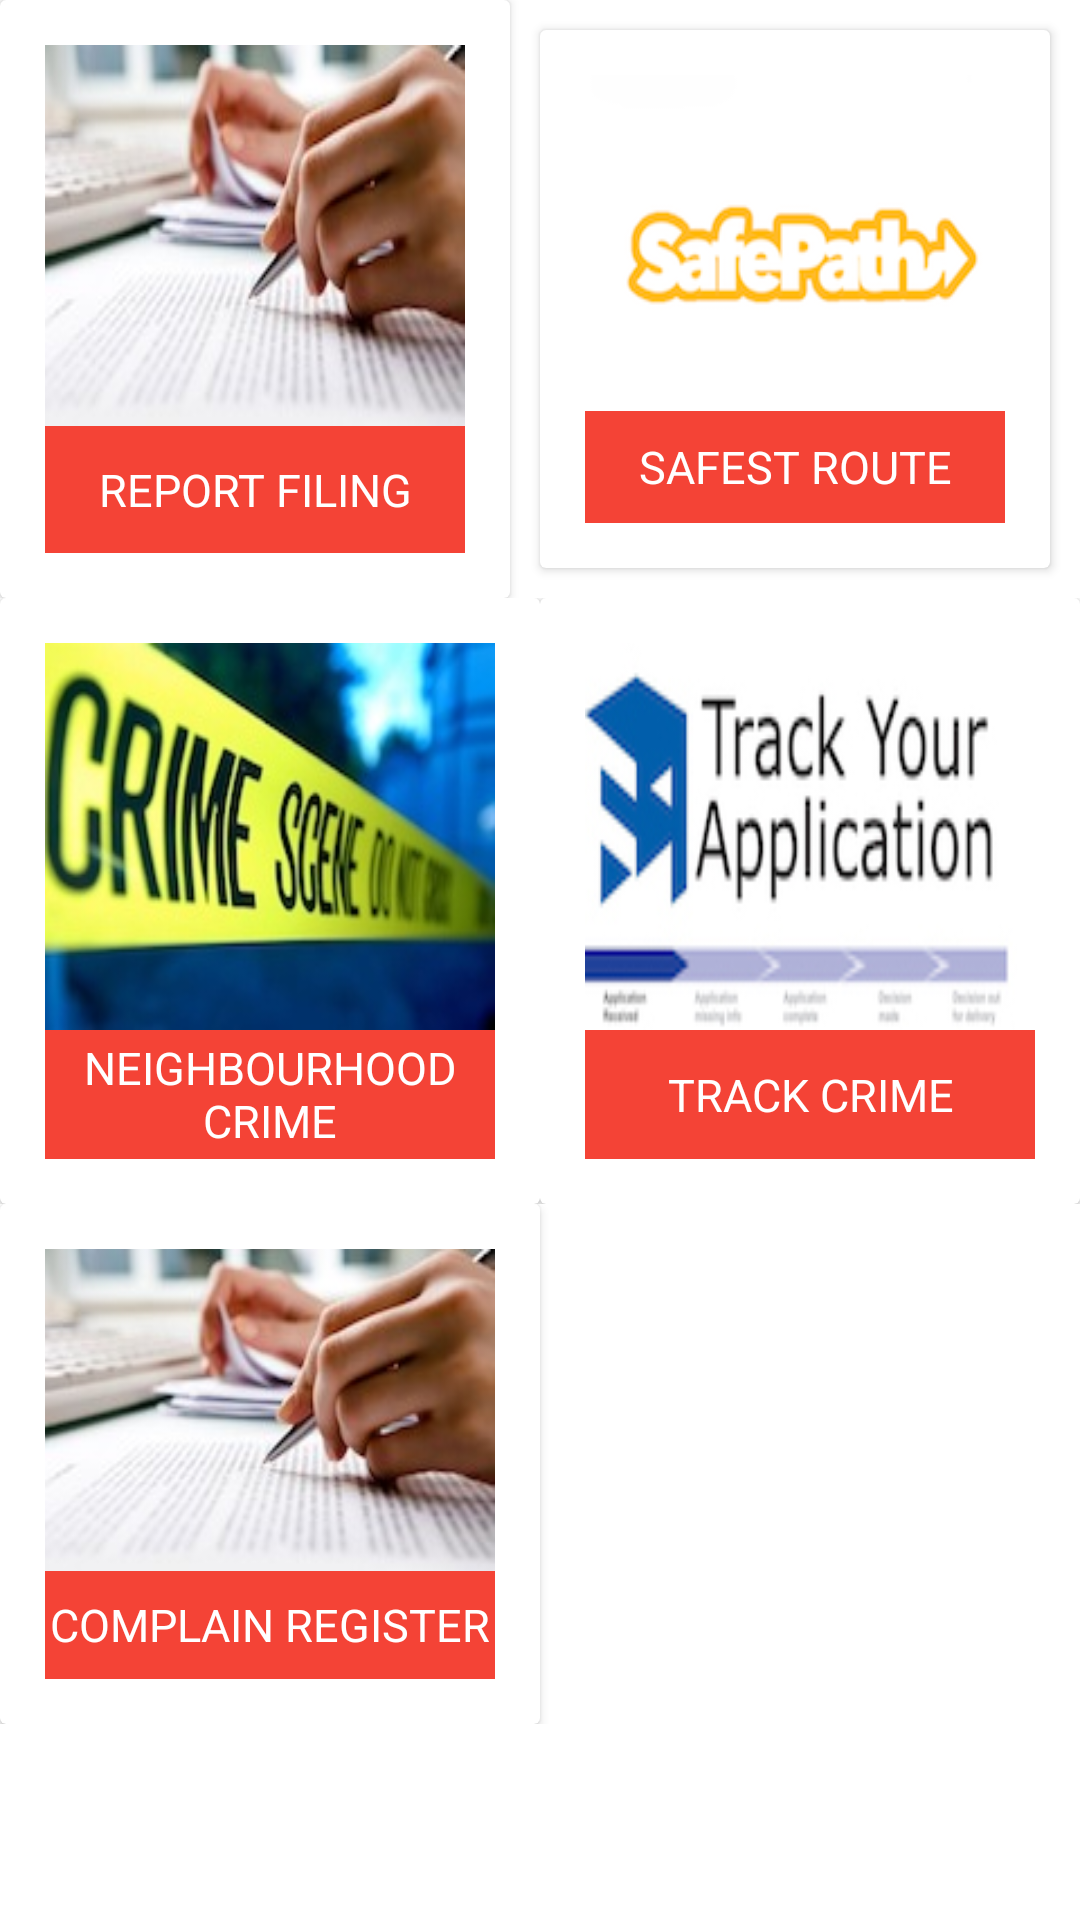

Write the Android layout XML for this screen, with the resource values it uses.
<!-- AndroidManifest.xml: application theme AppTheme -->
<!-- res/layout/content_dashboard.xml -->
<?xml version="1.0" encoding="utf-8"?>
<LinearLayout xmlns:android="http://schemas.android.com/apk/res/android"
    xmlns:app="http://schemas.android.com/apk/res-auto"
    xmlns:tools="http://schemas.android.com/tools"
    android:layout_width="match_parent"
    android:layout_height="match_parent"
    android:orientation="vertical"
    app:layout_behavior="@string/appbar_scrolling_view_behavior"
    tools:context="com.aarushi.crime_mappingapp.DashboardActivity"
    tools:showIn="@layout/app_bar_dashboard">

    <LinearLayout
        android:id="@+id/layer1"
        android:layout_width="match_parent"
        android:layout_height="wrap_content"
        android:orientation="horizontal">

        <android.support.v7.widget.CardView
            android:id="@+id/btn_reportFiling"
            android:layout_width="0dp"
            android:layout_height="match_parent"
            android:layout_weight="1">

            <LinearLayout
                android:layout_width="match_parent"
                android:layout_height="match_parent"
                android:orientation="vertical"
                android:padding="15dp">

                <ImageView
                    android:layout_width="match_parent"
                    android:layout_height="0dp"
                    android:layout_weight="3"
                    android:scaleType="fitXY"
                    android:src="@drawable/report1" />

                <TextView
                    android:layout_width="match_parent"
                    android:layout_height="0dp"
                    android:layout_weight="1"
                    android:background="@color/colorPrimary"
                    android:gravity="center"
                    android:text="@string/title.report_filling"
                    android:textColor="#ffffff"
                    android:textSize="15dp" />
            </LinearLayout>
        </android.support.v7.widget.CardView>

        <android.support.v7.widget.CardView
            android:id="@+id/btn_safestRoute"
            android:layout_width="0dp"
            android:layout_height="match_parent"
            android:layout_weight="1"
            android:layout_margin="10dp">
            <LinearLayout
                android:layout_width="match_parent"
                android:layout_height="match_parent"
                android:orientation="vertical"
                android:padding="15dp">

                <ImageView
                    android:layout_width="match_parent"
                    android:layout_height="0dp"
                    android:layout_weight="3"
                    android:scaleType="fitXY"
                    android:src="@drawable/safest1" />

                <TextView
                    android:layout_width="match_parent"
                    android:layout_height="0dp"
                    android:layout_weight="1"
                    android:background="@color/colorPrimary"
                    android:gravity="center"
                    android:text="@string/title.safest_route"
                    android:textColor="#ffffff"
                    android:textSize="15dp" />
            </LinearLayout>
        </android.support.v7.widget.CardView>


    </LinearLayout>

    <LinearLayout
        android:id="@+id/layer2"
        android:layout_width="match_parent"
        android:layout_height="wrap_content"
        android:orientation="horizontal">

        <android.support.v7.widget.CardView
            android:id="@+id/btn_crimeNeighbourhood"
            android:layout_width="0dp"
            android:layout_height="match_parent"
            android:layout_weight="1">

            <LinearLayout
                android:layout_width="match_parent"
                android:layout_height="match_parent"
                android:orientation="vertical"
                android:padding="15dp">

                <ImageView
                    android:layout_width="match_parent"
                    android:layout_height="0dp"
                    android:layout_weight="3"
                    android:scaleType="fitXY"
                    android:src="@drawable/neighbour1" />

                <TextView
                    android:layout_width="match_parent"
                    android:layout_height="0dp"
                    android:layout_weight="1"
                    android:background="@color/colorPrimary"
                    android:gravity="center"
                    android:text="@string/title.neighbourhood_crime"
                    android:textColor="#ffffff"
                    android:textSize="15dp" />
            </LinearLayout>
        </android.support.v7.widget.CardView>

        <android.support.v7.widget.CardView
            android:id="@+id/btn_trackCrime"
            android:layout_width="0dp"
            android:layout_height="match_parent"
            android:layout_weight="1">

            <LinearLayout
                android:layout_width="match_parent"
                android:layout_height="match_parent"
                android:orientation="vertical"
                android:padding="15dp">

                <ImageView
                    android:layout_width="match_parent"
                    android:layout_height="0dp"
                    android:layout_weight="3"
                    android:scaleType="fitXY"
                    android:src="@drawable/track1" />

                <TextView
                    android:layout_width="match_parent"
                    android:layout_height="0dp"
                    android:layout_weight="1"
                    android:background="@color/colorPrimary"
                    android:gravity="center"
                    android:text="@string/title.track_crime"
                    android:textColor="#ffffff"
                    android:textSize="15dp" />
            </LinearLayout>
        </android.support.v7.widget.CardView>


    </LinearLayout>

    <LinearLayout
        android:id="@+id/layer3"
        android:layout_width="match_parent"
        android:layout_height="wrap_content"
        android:orientation="horizontal">

        <android.support.v7.widget.CardView
            android:id="@+id/btn_complainRegister"
            android:layout_width="0dp"
            android:layout_height="match_parent"
            android:layout_weight="1">

            <LinearLayout
                android:layout_width="match_parent"
                android:layout_height="match_parent"
                android:orientation="vertical"
                android:padding="15dp">

                <ImageView
                    android:layout_width="match_parent"
                    android:layout_height="0dp"
                    android:layout_weight="3"
                    android:scaleType="fitXY"
                    android:src="@drawable/report1" />

                <TextView
                    android:layout_width="match_parent"
                    android:layout_height="0dp"
                    android:layout_weight="1"
                    android:background="@color/colorPrimary"
                    android:gravity="center"
                    android:text="@string/title.complain_register"
                    android:textColor="#ffffff"
                    android:textSize="15dp" />
            </LinearLayout>
        </android.support.v7.widget.CardView>

        <LinearLayout
            android:layout_width="0dp"
            android:layout_height="match_parent"
            android:layout_weight="1"/>

    </LinearLayout>


</LinearLayout>
<!-- res/layout/app_bar_dashboard.xml (included above) -->
<?xml version="1.0" encoding="utf-8"?>
<android.support.design.widget.CoordinatorLayout xmlns:android="http://schemas.android.com/apk/res/android"
    xmlns:app="http://schemas.android.com/apk/res-auto"
    xmlns:tools="http://schemas.android.com/tools"
    android:layout_width="match_parent"
    android:layout_height="match_parent"
    tools:context="com.aarushi.crime_mappingapp.DashboardActivity">

    <android.support.design.widget.AppBarLayout
        android:layout_width="match_parent"
        android:layout_height="wrap_content"
        android:theme="@style/AppTheme.AppBarOverlay">

        <android.support.v7.widget.Toolbar
            android:id="@+id/toolbar"
            android:layout_width="match_parent"
            android:layout_height="?attr/actionBarSize"
            android:background="?attr/colorPrimary"
            app:popupTheme="@style/AppTheme.PopupOverlay" />

    </android.support.design.widget.AppBarLayout>

    <include layout="@layout/content_dashboard" />



</android.support.design.widget.CoordinatorLayout>
<!-- resources referenced by this layout -->
<resources>
  <color name="colorPrimary">#f44336</color>
  <!-- drawable neighbour1: jpg bitmap (drawable, 14136 bytes) -->
  <!-- drawable report1: jpg bitmap (drawable, 8298 bytes) -->
  <!-- drawable safest1: png bitmap (drawable, 11643 bytes) -->
  <!-- drawable track1: jpg bitmap (drawable, 21116 bytes) -->
  <string name="title.complain_register">COMPLAIN REGISTER</string>
  <string name="title.neighbourhood_crime">NEIGHBOURHOOD CRIME</string>
  <string name="title.report_filling">REPORT FILING</string>
  <string name="title.safest_route">SAFEST ROUTE</string>
  <string name="title.track_crime">TRACK CRIME</string>
</resources>
